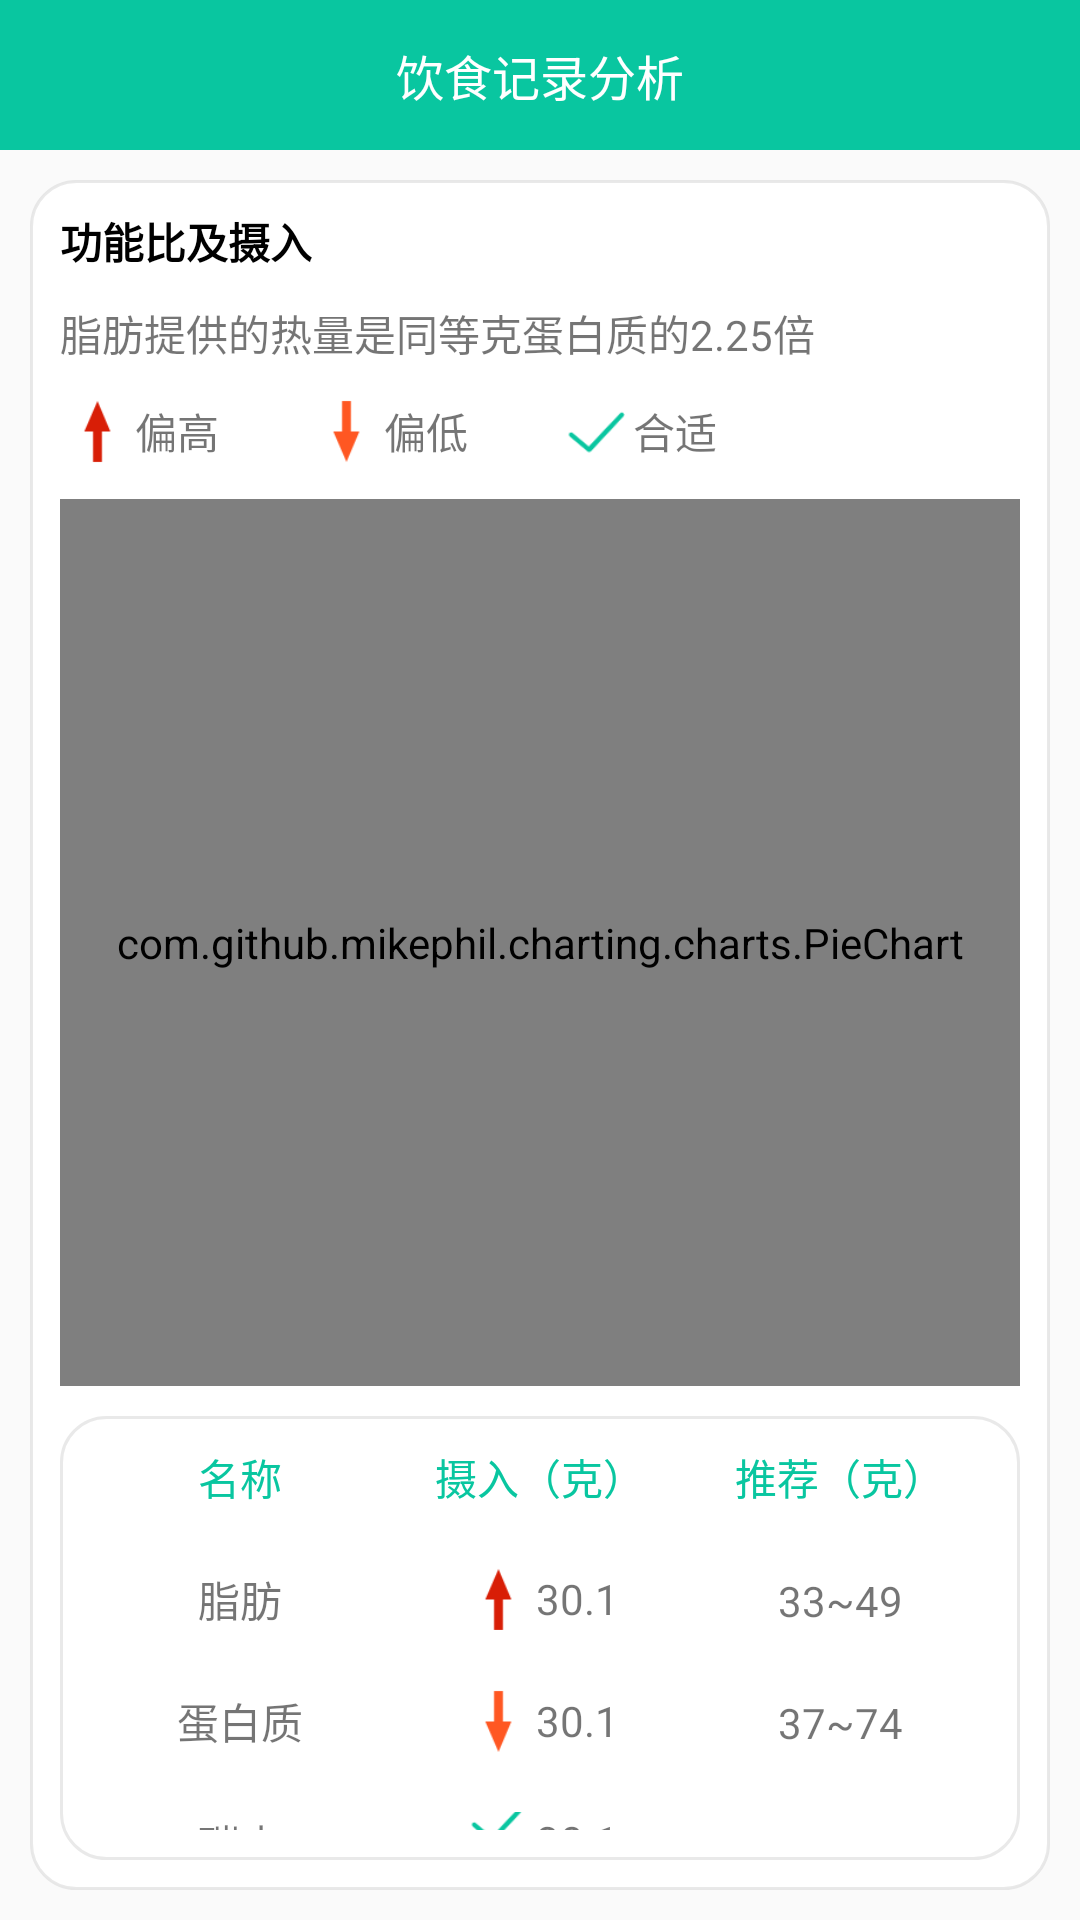

Layout XML and referenced resources for this Android screen:
<!-- AndroidManifest.xml: application theme AppTheme -->
<!-- res/layout/activity_diet_analysis.xml -->
<?xml version="1.0" encoding="utf-8"?>
<LinearLayout xmlns:android="http://schemas.android.com/apk/res/android"
    xmlns:app="http://schemas.android.com/apk/res-auto"
    android:layout_width="fill_parent"
    android:layout_height="fill_parent">

    <LinearLayout
        android:layout_width="fill_parent"
        android:layout_height="fill_parent"
        android:fitsSystemWindows="true"
        android:orientation="vertical">

        <RelativeLayout
            android:layout_width="fill_parent"
            android:layout_height="50.0dip"
            android:background="@color/colorPrimary"
            android:paddingLeft="15.0dip"
            android:paddingRight="15.0dip">

            <ImageView
                android:layout_width="25.0dip"
                android:layout_height="25.0dip"
                android:layout_alignParentLeft="true"
                android:layout_centerInParent="true"
                android:onClick="back"
                android:src="@drawable/ic_back" />

            <TextView
                android:id="@id/tv_title"
                android:layout_width="wrap_content"
                android:layout_height="wrap_content"
                android:layout_centerInParent="true"
                android:text="饮食记录分析"
                android:textColor="@color/colorWhite"
                android:textSize="16.0dip" />
        </RelativeLayout>

        <LinearLayout
            android:layout_width="fill_parent"
            android:layout_height="fill_parent"
            android:layout_margin="10.0dip"
            android:background="@drawable/btn_border"
            android:orientation="vertical"
            android:padding="10.0dip">

            <TextView
                android:layout_width="wrap_content"
                android:layout_height="wrap_content"
                android:text="功能比及摄入"
                android:textColor="@color/colorBlack"
                android:textStyle="bold" />

            <TextView
                android:layout_width="wrap_content"
                android:layout_height="wrap_content"
                android:layout_marginTop="10.0dip"
                android:layout_marginBottom="10.0dip"
                android:text="脂肪提供的热量是同等克蛋白质的2.25倍" />

            <LinearLayout
                android:layout_width="fill_parent"
                android:layout_height="wrap_content"
                android:layout_marginBottom="10.0dip"
                android:gravity="center_vertical"
                android:orientation="horizontal">

                <ImageView
                    android:layout_width="25.0dip"
                    android:layout_height="25.0dip"
                    android:src="@drawable/ic_high" />

                <TextView
                    android:layout_width="wrap_content"
                    android:layout_height="wrap_content"
                    android:text="偏高" />

                <ImageView
                    android:layout_width="25.0dip"
                    android:layout_height="25.0dip"
                    android:layout_marginLeft="30.0dip"
                    android:src="@drawable/ic_flat" />

                <TextView
                    android:layout_width="wrap_content"
                    android:layout_height="wrap_content"
                    android:text="偏低" />

                <ImageView
                    android:layout_width="25.0dip"
                    android:layout_height="25.0dip"
                    android:layout_marginLeft="30.0dip"
                    android:src="@drawable/ic_suitable" />

                <TextView
                    android:layout_width="wrap_content"
                    android:layout_height="wrap_content"
                    android:text="合适" />
            </LinearLayout>

            <com.github.mikephil.charting.charts.PieChart
                android:id="@+id/pieChart"
                android:layout_width="fill_parent"
                android:layout_height="0.0dip"
                android:layout_weight="2.0" />

            <LinearLayout
                android:layout_width="fill_parent"
                android:layout_height="0.0dip"
                android:layout_marginTop="10.0dip"
                android:layout_weight="1.0"
                android:background="@drawable/btn_border"
                android:gravity="center"
                android:orientation="vertical">

                <LinearLayout
                    android:layout_width="fill_parent"
                    android:layout_height="wrap_content"
                    android:orientation="horizontal"
                    android:padding="10.0dip">

                    <TextView
                        android:layout_width="0.0dip"
                        android:layout_height="wrap_content"
                        android:layout_weight="1.0"
                        android:gravity="center"
                        android:text="名称"
                        android:textColor="@color/colorPrimary" />

                    <TextView
                        android:layout_width="0.0dip"
                        android:layout_height="wrap_content"
                        android:layout_weight="1.0"
                        android:gravity="center"
                        android:text="摄入（克）"
                        android:textColor="@color/colorPrimary" />

                    <TextView
                        android:layout_width="0.0dip"
                        android:layout_height="wrap_content"
                        android:layout_weight="1.0"
                        android:gravity="center"
                        android:text="推荐（克）"
                        android:textColor="@color/colorPrimary" />
                </LinearLayout>

                <LinearLayout
                    android:layout_width="fill_parent"
                    android:layout_height="wrap_content"
                    android:orientation="horizontal"
                    android:padding="10.0dip">

                    <TextView
                        android:layout_width="0.0dip"
                        android:layout_height="wrap_content"
                        android:layout_weight="1.0"
                        android:gravity="center"
                        android:text="脂肪" />

                    <LinearLayout
                        android:layout_width="0.0dip"
                        android:layout_height="fill_parent"
                        android:layout_weight="1.0"
                        android:gravity="center">

                        <ImageView
                            android:id="@+id/iv_fat"
                            android:layout_width="25.0dip"
                            android:layout_height="25.0dip"
                            android:src="@drawable/ic_high" />

                        <TextView
                            android:id="@+id/tv_fat"
                            android:layout_width="wrap_content"
                            android:layout_height="wrap_content"
                            android:gravity="center"
                            android:text="30.1" />
                    </LinearLayout>

                    <TextView
                        android:layout_width="0.0dip"
                        android:layout_height="wrap_content"
                        android:layout_weight="1.0"
                        android:gravity="center"
                        android:text="33~49" />
                </LinearLayout>

                <LinearLayout
                    android:layout_width="fill_parent"
                    android:layout_height="wrap_content"
                    android:orientation="horizontal"
                    android:padding="10.0dip">

                    <TextView
                        android:layout_width="0.0dip"
                        android:layout_height="wrap_content"
                        android:layout_weight="1.0"
                        android:gravity="center"
                        android:text="蛋白质" />

                    <LinearLayout
                        android:layout_width="0.0dip"
                        android:layout_height="fill_parent"
                        android:layout_weight="1.0"
                        android:gravity="center">

                        <ImageView
                            android:id="@+id/iv_protein"
                            android:layout_width="25.0dip"
                            android:layout_height="25.0dip"
                            android:src="@drawable/ic_flat" />

                        <TextView
                            android:id="@+id/tv_protein"
                            android:layout_width="wrap_content"
                            android:layout_height="wrap_content"
                            android:gravity="center"
                            android:text="30.1" />
                    </LinearLayout>

                    <TextView
                        android:layout_width="0.0dip"
                        android:layout_height="wrap_content"
                        android:layout_weight="1.0"
                        android:gravity="center"
                        android:text="37~74" />
                </LinearLayout>

                <LinearLayout
                    android:layout_width="fill_parent"
                    android:layout_height="wrap_content"
                    android:orientation="horizontal"
                    android:padding="10.0dip">

                    <TextView
                        android:layout_width="0.0dip"
                        android:layout_height="wrap_content"
                        android:layout_weight="1.0"
                        android:gravity="center"
                        android:text="碳水" />

                    <LinearLayout
                        android:layout_width="0.0dip"
                        android:layout_height="fill_parent"
                        android:layout_weight="1.0"
                        android:gravity="center">

                        <ImageView
                            android:id="@+id/iv_carbon"
                            android:layout_width="25.0dip"
                            android:layout_height="25.0dip"
                            android:src="@drawable/ic_suitable" />

                        <TextView
                            android:id="@+id/tv_carbon"
                            android:layout_width="wrap_content"
                            android:layout_height="wrap_content"
                            android:gravity="center"
                            android:text="30.1" />
                    </LinearLayout>

                    <TextView
                        android:layout_width="0.0dip"
                        android:layout_height="wrap_content"
                        android:layout_weight="1.0"
                        android:gravity="center"
                        android:text="166~239" />
                </LinearLayout>
            </LinearLayout>
        </LinearLayout>
    </LinearLayout>
</LinearLayout>
<!-- resources referenced by this layout -->
<resources>
  <color name="colorBlack">#ff000000</color>
  <color name="colorPrimary">#ff09c6a0</color>
  <color name="colorWhite">#ffffffff</color>
  <!-- drawable btn_border (drawable) -->
  <?xml version="1.0" encoding="utf-8"?>
  <shape
    xmlns:android="http://schemas.android.com/apk/res/android">
      <solid android:color="@color/colorPrimary" />
      <stroke android:width="3.0px" android:color="#6fcccccc" />
      <gradient android:startColor="@color/colorWhite" android:endColor="@color/colorWhite" android:angle="0.0" />
      <corners android:radius="15.0dip" />
  </shape>
  <!-- drawable ic_flat: png bitmap (drawable, 796 bytes) -->
  <!-- drawable ic_high: png bitmap (drawable, 819 bytes) -->
  <!-- drawable ic_suitable: png bitmap (drawable, 1272 bytes) -->
  <style name="AppTheme" parent="Theme.AppCompat.Light.DarkActionBar">
          
          <item name="colorPrimary">@color/colorPrimary</item>
          <item name="colorPrimaryDark">@color/colorPrimaryDark</item>
          <item name="colorAccent">@color/colorAccent</item>
          <item name="android:windowNoTitle">true</item>
          <item name="android:windowFullscreen">true</item>
          <item name="windowActionBar">false</item>
          <item name="windowNoTitle">true</item>
  
      </style>
  <color name="colorPrimaryDark">#3700B3</color>
  <color name="colorAccent">#03DAC5</color>
</resources>
